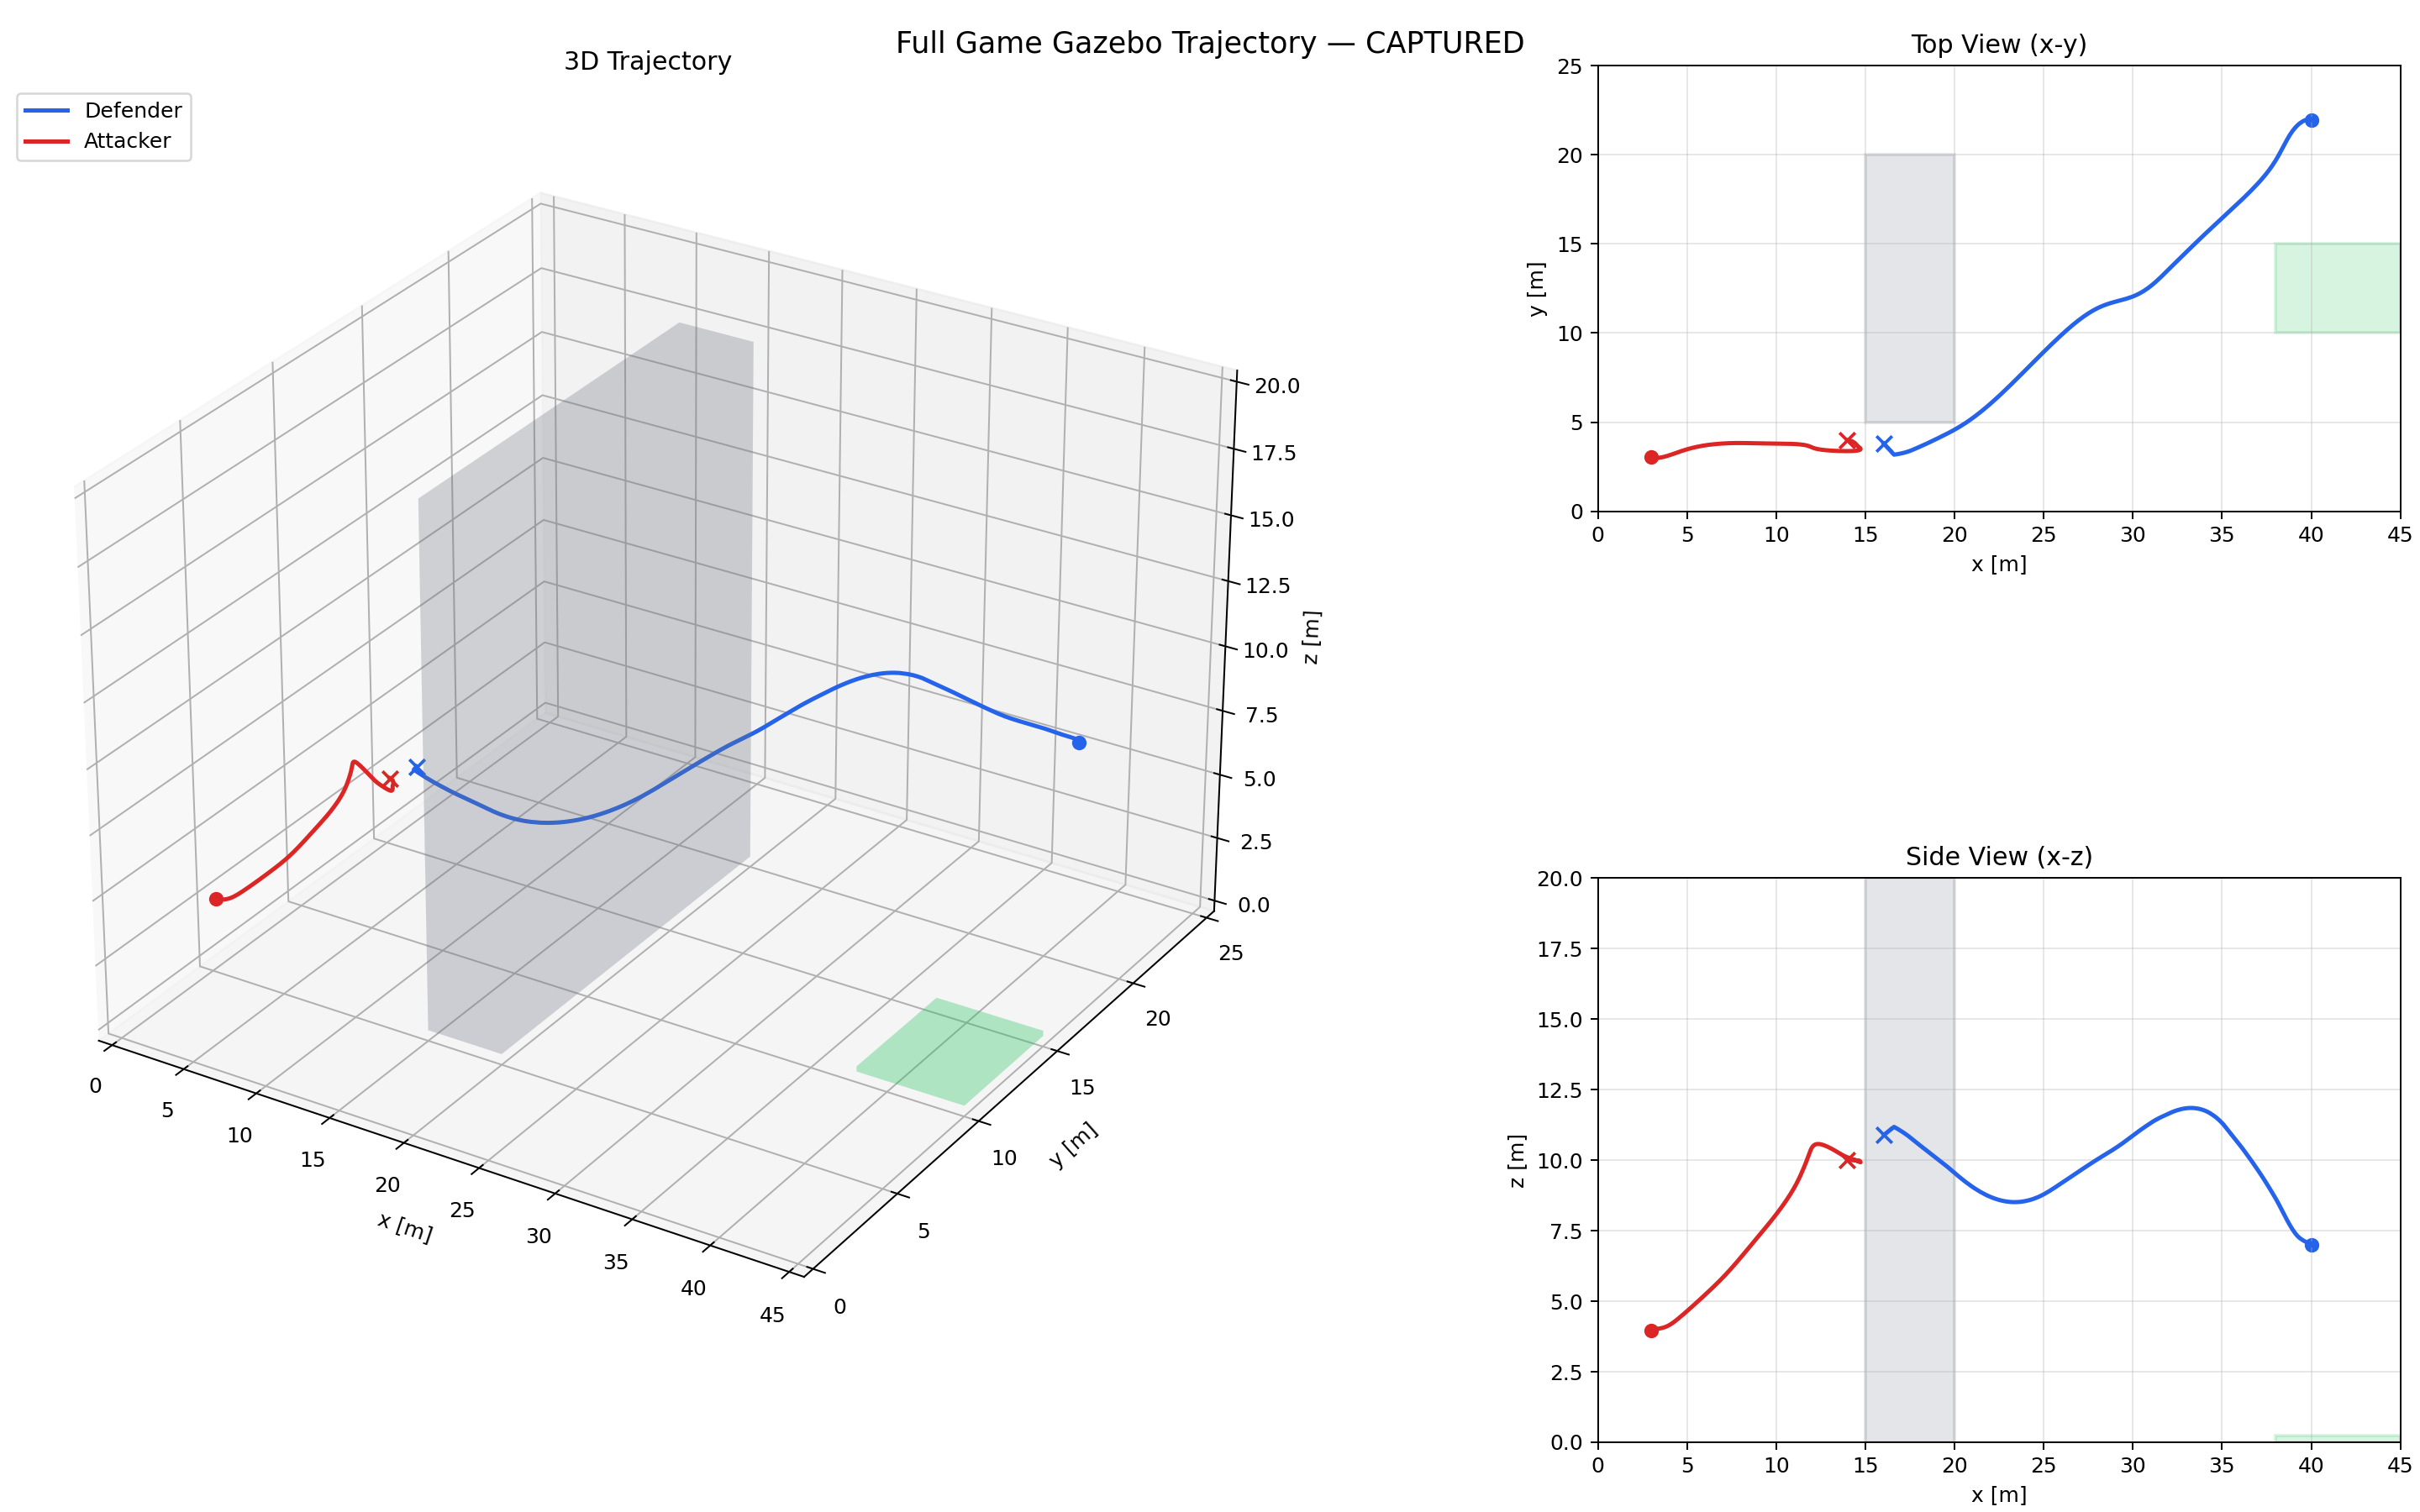

Values plotted in this chart, from the file beside it:
vehicle, stamp, x, y, z
defender, 1776748821, 40.02, 21.94, 6.987
defender, 1776748821, 40.02, 21.94, 6.987
defender, 1776748821, 40.02, 21.94, 6.988
defender, 1776748821, 40.02, 21.94, 6.988
defender, 1776748821, 40.02, 21.94, 6.988
defender, 1776748821, 40.02, 21.94, 6.988
defender, 1776748821, 40.02, 21.94, 6.988
defender, 1776748821, 40.02, 21.94, 6.989
defender, 1776748822, 40.02, 21.94, 6.989
defender, 1776748822, 40.02, 21.94, 6.989
defender, 1776748822, 40.02, 21.94, 6.989
defender, 1776748822, 40.02, 21.94, 6.99
defender, 1776748822, 40.02, 21.94, 6.99
defender, 1776748822, 40.02, 21.94, 6.99
defender, 1776748822, 40.02, 21.94, 6.991
defender, 1776748822, 40.02, 21.94, 6.991
defender, 1776748822, 40.02, 21.94, 6.991
defender, 1776748822, 40.02, 21.94, 6.991
defender, 1776748822, 40.02, 21.94, 6.99
defender, 1776748822, 40.02, 21.94, 6.99
defender, 1776748822, 40.02, 21.94, 6.99
defender, 1776748822, 40.02, 21.94, 6.99
defender, 1776748822, 40.02, 21.94, 6.99
defender, 1776748822, 40.03, 21.94, 6.99
defender, 1776748822, 40.03, 21.95, 6.99
defender, 1776748822, 40.03, 21.95, 6.99
defender, 1776748822, 40.03, 21.95, 6.99
defender, 1776748822, 40.03, 21.95, 6.99
defender, 1776748822, 40.03, 21.95, 6.99
defender, 1776748822, 40.03, 21.95, 6.99
defender, 1776748822, 40.03, 21.95, 6.99
defender, 1776748822, 40.03, 21.95, 6.99
defender, 1776748822, 40.03, 21.95, 6.99
defender, 1776748823, 40.03, 21.95, 6.991
defender, 1776748823, 40.03, 21.95, 6.991
defender, 1776748823, 40.03, 21.95, 6.992
defender, 1776748823, 40.02, 21.95, 6.992
defender, 1776748823, 40.02, 21.95, 6.992
defender, 1776748823, 40.02, 21.95, 6.993
defender, 1776748823, 40.02, 21.95, 6.993
defender, 1776748823, 40.02, 21.95, 6.994
defender, 1776748823, 40.02, 21.95, 6.994
defender, 1776748823, 40.02, 21.95, 6.995
defender, 1776748823, 40.02, 21.95, 6.995
defender, 1776748823, 40.02, 21.96, 6.995
defender, 1776748823, 40.02, 21.96, 6.995
defender, 1776748823, 40.02, 21.96, 6.995
defender, 1776748823, 40.02, 21.96, 6.996
defender, 1776748823, 40.02, 21.96, 6.996
defender, 1776748823, 40.02, 21.96, 6.996
defender, 1776748823, 40.02, 21.96, 6.996
defender, 1776748823, 40.02, 21.96, 6.996
defender, 1776748823, 40.02, 21.96, 6.996
defender, 1776748823, 40.02, 21.96, 6.996
defender, 1776748823, 40.02, 21.96, 6.996
defender, 1776748823, 40.02, 21.96, 6.996
defender, 1776748823, 40.02, 21.96, 6.996
defender, 1776748823, 40.02, 21.96, 6.996
defender, 1776748824, 40.02, 21.96, 6.996
defender, 1776748824, 40.02, 21.97, 6.996
... 1,053 more rows
